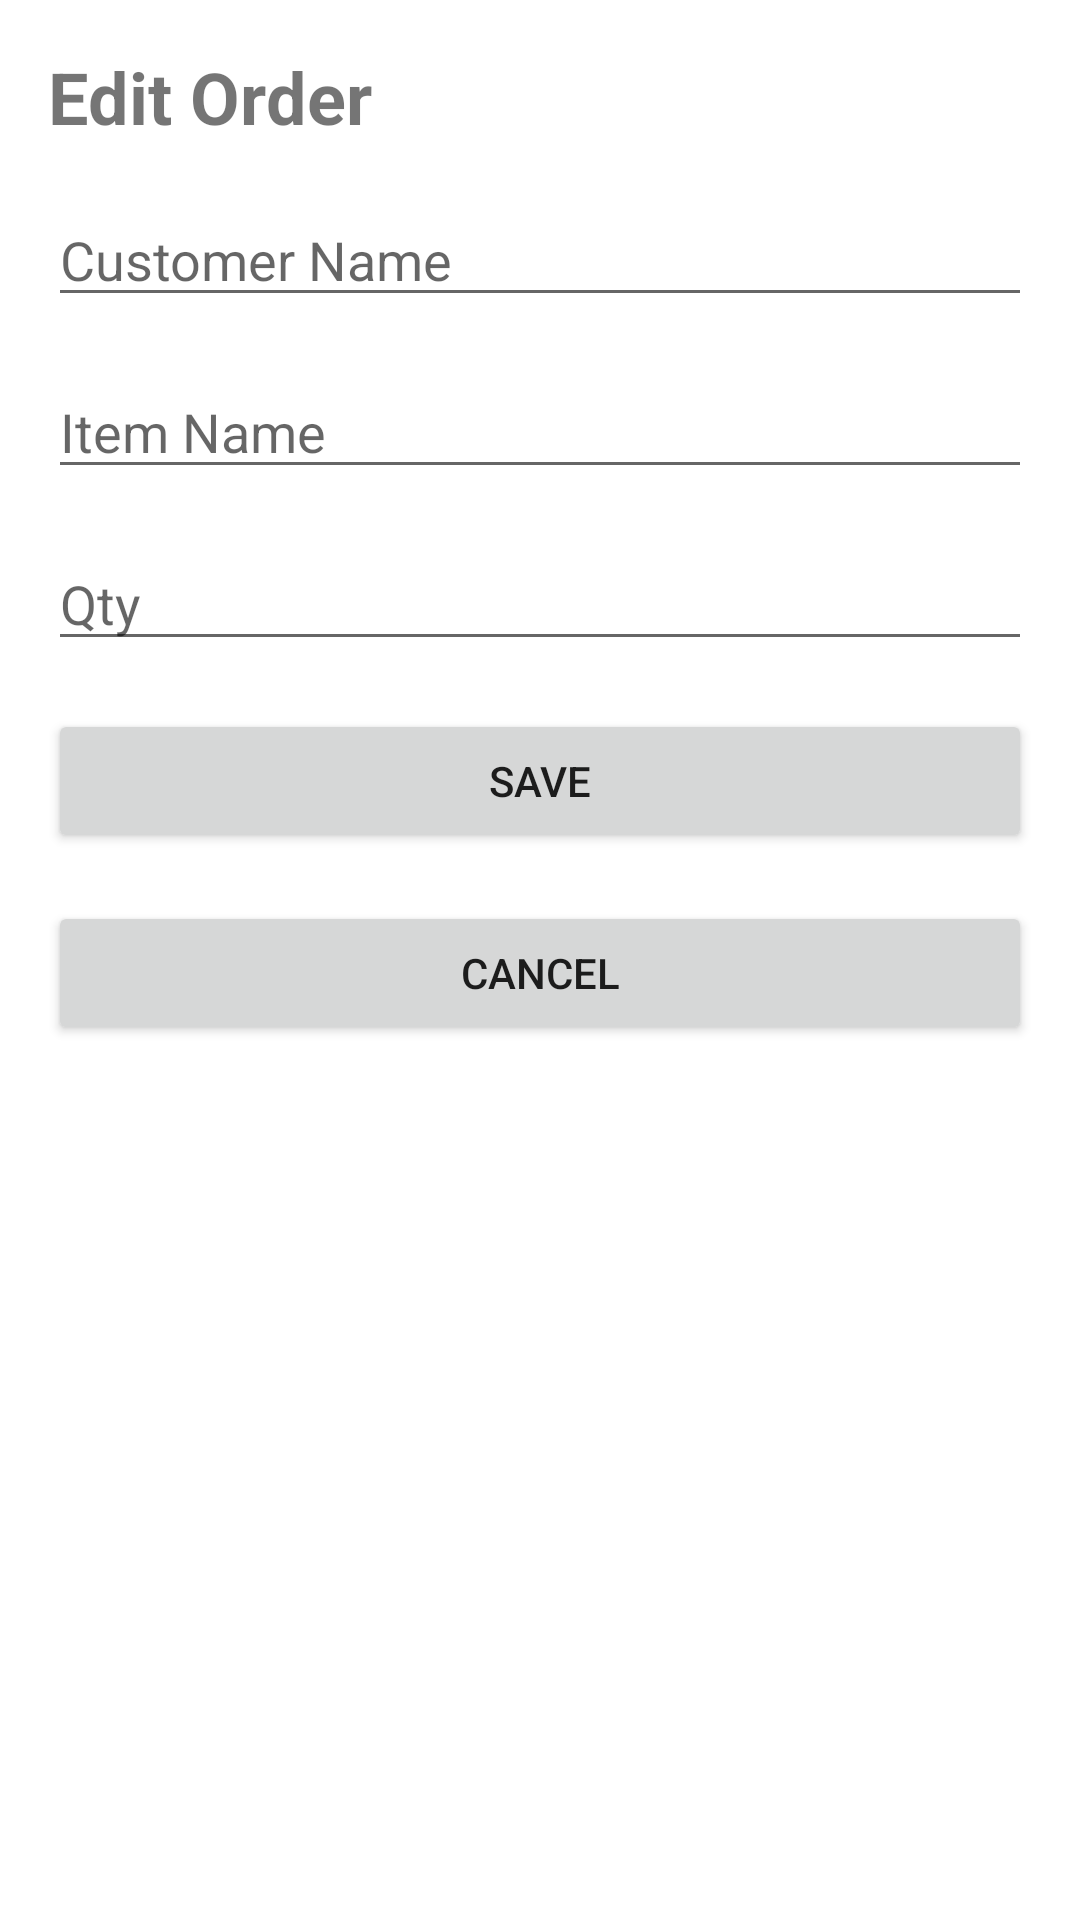

Write the Android layout XML for this screen, with the resource values it uses.
<!-- AndroidManifest.xml: application theme Theme.BurgerOnlineSystem -->
<!-- res/layout/activity_edtorder.xml -->
<?xml version="1.0" encoding="utf-8"?>
<LinearLayout xmlns:android="http://schemas.android.com/apk/res/android"
    android:orientation="vertical"
    android:layout_width="match_parent"
    android:layout_height="match_parent"
    android:padding="16dp">

    <TextView
        android:layout_width="wrap_content"
        android:layout_height="wrap_content"
        android:text="Edit Order"
        android:textSize="24sp"
        android:textStyle="bold"
        android:layout_marginBottom="16dp"/>

    <EditText
        android:id="@+id/edit_customer_name"
        android:layout_width="match_parent"
        android:layout_height="wrap_content"
        android:hint="Customer Name"
        android:inputType="textPersonName"
        android:layout_marginBottom="16dp"/>

    <EditText
        android:id="@+id/items_ordered_edittext"
        android:layout_width="match_parent"
        android:layout_height="wrap_content"
        android:hint="Item Name"
        android:inputType="text"
        android:layout_marginBottom="16dp"/>

    <EditText
        android:id="@+id/qty_edit"
        android:layout_width="match_parent"
        android:layout_height="wrap_content"
        android:hint="Qty"
        android:layout_marginBottom="16dp"/>

    <Button
        android:id="@+id/save_btn"
        android:layout_width="match_parent"
        android:layout_height="wrap_content"
        android:text="Save"
        android:layout_marginBottom="16dp"/>

    <Button
        android:id="@+id/cancel_btn"
        android:layout_width="match_parent"
        android:layout_height="wrap_content"
        android:text="Cancel"/>

</LinearLayout>
<!-- resources referenced by this layout -->
<resources>
  <style name="Theme.BurgerOnlineSystem" parent="Theme.MaterialComponents.DayNight.DarkActionBar">
          
          <item name="colorPrimary">@color/purple_500</item>
          <item name="colorPrimaryVariant">@color/purple_700</item>
          <item name="colorOnPrimary">@color/white</item>
          
          <item name="colorSecondary">@color/teal_200</item>
          <item name="colorSecondaryVariant">@color/teal_700</item>
          <item name="colorOnSecondary">@color/black</item>
          
          <item name="android:statusBarColor">?attr/colorPrimaryVariant</item>
          
      </style>
  <!-- not gathered from this repository: default colours our renderer supplied (Android Studio template values) -->
  <color name="purple_500">#FF6200EE</color>
  <color name="purple_700">#FF3700B3</color>
  <color name="teal_200">#FF03DAC5</color>
  <color name="teal_700">#FF018786</color>
  <color name="black">#FF000000</color>
  <color name="white">#FFFFFFFF</color>
</resources>
